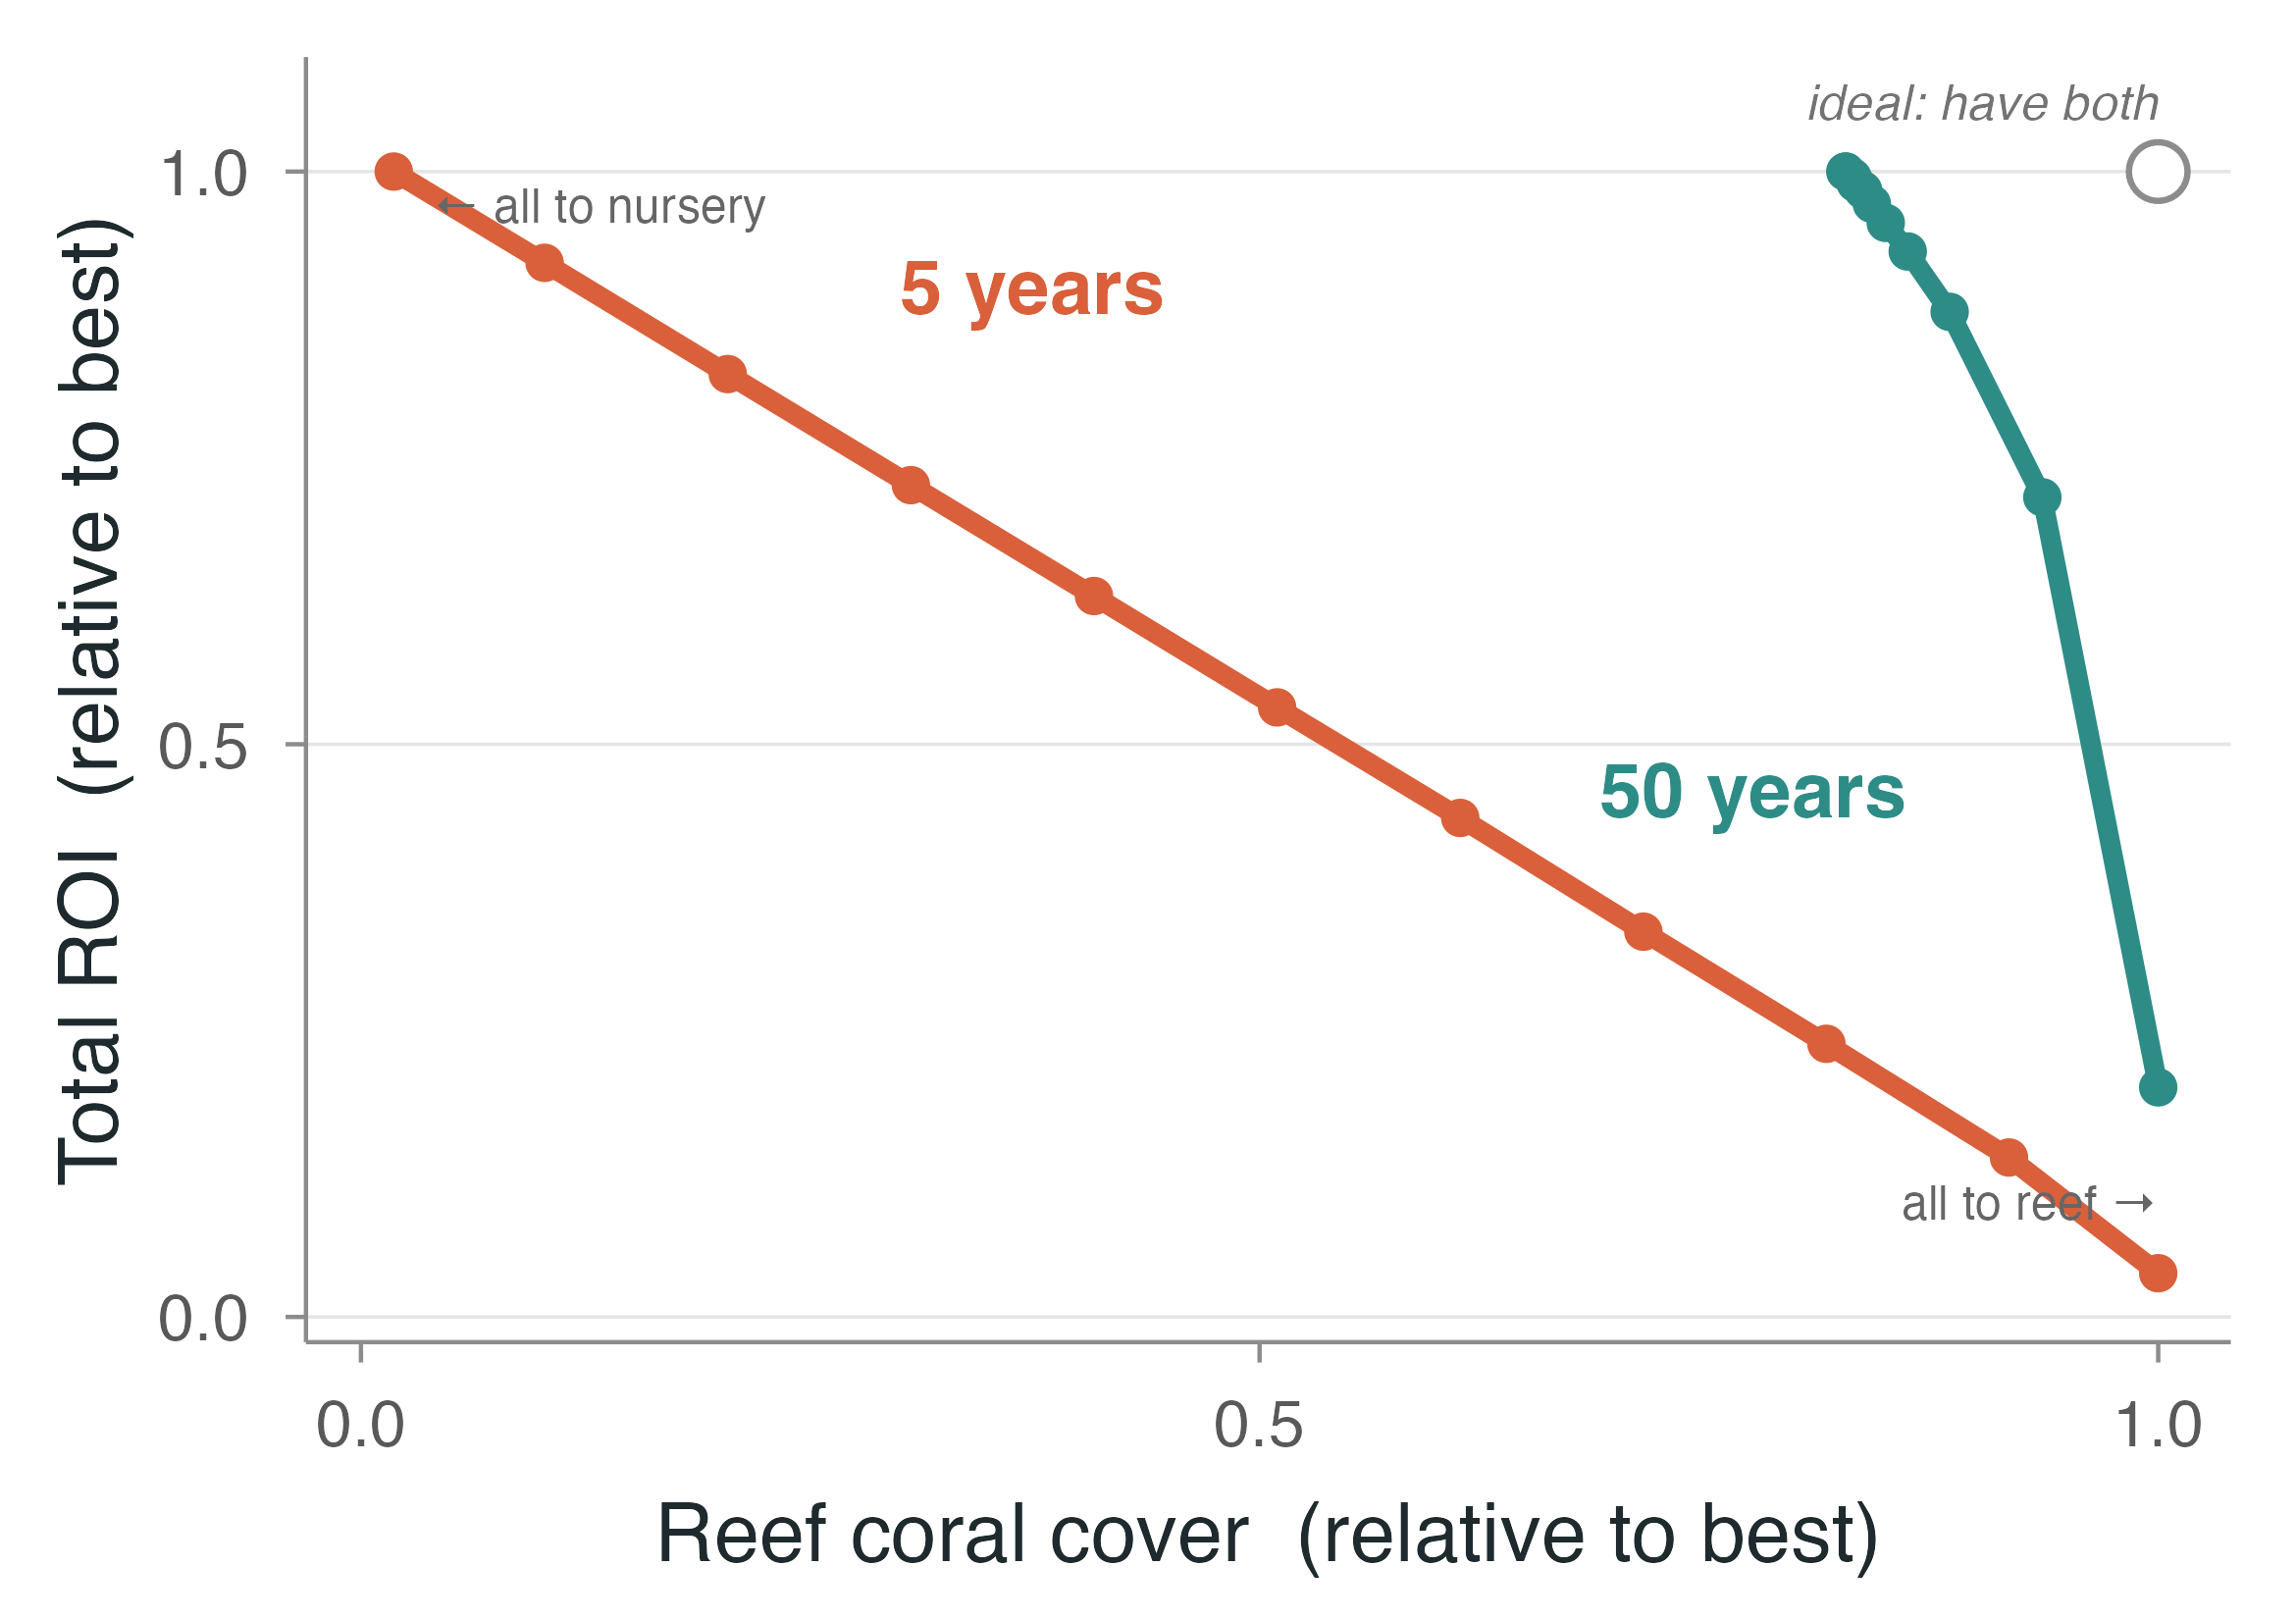

Write R code to recreate this figure.
# fig3_frontier.R — the reef-vs-nursery tradeoff as a Pareto frontier that COLLAPSES
# with time. x = reef cover, y = total ROI (each relative to its horizon's best), one
# point per allocation. 5 yr = taut diagonal (must choose); 50 yr = pulled into the
# "have both" corner (tradeoff gone). No disturbance. Run: Rscript presentation-figs/fig3_frontier.R
setwd(path.expand("~/Detmer-2025-coral-RSE"))
suppressMessages(source("presentation-figs/theme_slide.R"))
suppressMessages(source("presentation-figs/fig_where_data.R"))  # engine + real Fig 3 sweep + lambda_Rs (was _extracted extracts)
suppressMessages(library(tidyverse))

summ <- function(dt,h) dt |> filter(par2==lambda_Rs[2]) |> group_by(prop_out) |>
  summarise(cover=mean(reef_cover_mean,na.rm=T), roi=mean(tot_ROI_mean,na.rm=T), .groups="drop") |>
  mutate(cover=cover/max(cover), roi=roi/max(roi), horizon=h)          # per-horizon normalize -> compare shapes
d <- bind_rows(summ(orch_D0_all_dt5,"5 years"), summ(orch_D0_all_dt50,"50 years")) |>
  mutate(horizon=factor(horizon, levels=c("5 years","50 years")))
COL <- c("5 years"=DECK$coral, "50 years"=DECK$teal)
ends <- d |> group_by(horizon) |> filter(prop_out %in% c(0,1)) |> ungroup()

p <- ggplot(d, aes(cover, roi, color=horizon)) +
  # ideal "have both" corner
  annotate("point", x=1, y=1, shape=21, size=6, stroke=1.1, fill="white", color="grey55") +
  annotate("text", x=1, y=1.045, label="ideal: have both", hjust=1, vjust=0,
           size=4.3, color="grey45", fontface="italic") +
  geom_path(linewidth=2.3, lineend="round") +
  geom_point(size=3.2) +
  # horizon labels (direct, off the lines)
  annotate("text", x=.30, y=.90, label="5 years", color=DECK$coral, size=6.6, fontface="bold", hjust=0) +
  annotate("text", x=.86, y=.46, label="50 years", color=DECK$teal, size=6.6, fontface="bold", hjust=1) +
  # allocation orientation
  annotate("text", x=.04, y=.985, label="← all to nursery", color="grey40", size=4.1, hjust=0, vjust=1) +
  annotate("text", x=1.0, y=.115, label="all to reef →", color="grey40", size=4.1, hjust=1, vjust=1) +
  scale_color_manual(values=COL, guide="none") +
  scale_x_continuous(limits=c(0,1.02), breaks=c(0,.5,1), expand=expansion(mult=c(.03,.02))) +
  scale_y_continuous(limits=c(0,1.10), breaks=c(0,.5,1), expand=expansion(mult=c(.02,.0))) +
  labs(x="Reef coral cover  (relative to best)", y="Total ROI  (relative to best)") +
  theme_slide(base_size=20)
save_slide(p, "fig3_frontier.png", w=7.8, h=5.5)
cat("done frontier\n")
